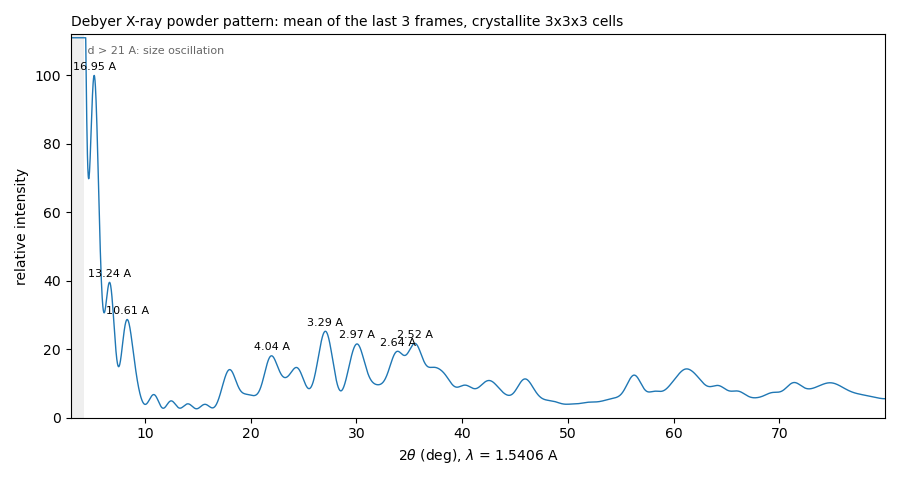

The table this chart was drawn from, first rows:
two_theta_deg, intensity, relative_intensity
3.01, 1201, 319.9
3.03, 1109, 295.4
3.05, 1031, 274.6
3.07, 966.7, 257.5
3.09, 914.9, 243.7
3.11, 875, 233
3.13, 846.3, 225.4
3.15, 827.9, 220.5
3.17, 818.9, 218.1
3.19, 818.6, 218
3.21, 826.2, 220
3.23, 840.7, 223.9
3.25, 861.3, 229.4
3.27, 887.3, 236.3
3.29, 917.8, 244.4
3.31, 952.2, 253.6
3.33, 989.5, 263.5
3.35, 1029, 274.1
3.37, 1071, 285.1
3.39, 1113, 296.4
3.41, 1156, 307.8
3.43, 1198, 319.1
3.45, 1240, 330.2
3.47, 1281, 341
3.49, 1320, 351.4
3.51, 1356, 361.2
3.53, 1391, 370.4
3.55, 1423, 378.8
3.57, 1451, 386.5
3.59, 1477, 393.2
3.61, 1498, 399.1
3.63, 1517, 403.9
3.65, 1531, 407.8
3.67, 1542, 410.6
3.69, 1549, 412.4
3.71, 1551, 413.2
3.73, 1550, 412.9
3.75, 1545, 411.6
3.77, 1537, 409.3
3.79, 1524, 406
3.81, 1509, 401.8
3.83, 1489, 396.6
3.85, 1467, 390.6
3.87, 1441, 383.8
3.89, 1413, 376.3
3.91, 1382, 368
3.93, 1348, 359.1
3.95, 1313, 349.7
3.97, 1275, 339.7
3.99, 1236, 329.2
4.01, 1196, 318.4
4.03, 1154, 307.3
4.05, 1111, 296
4.07, 1068, 284.4
4.09, 1024, 272.7
4.11, 980.1, 261
4.13, 936.2, 249.3
4.15, 892.4, 237.7
4.17, 849.2, 226.1
4.19, 806.5, 214.8
... 3,790 more rows
